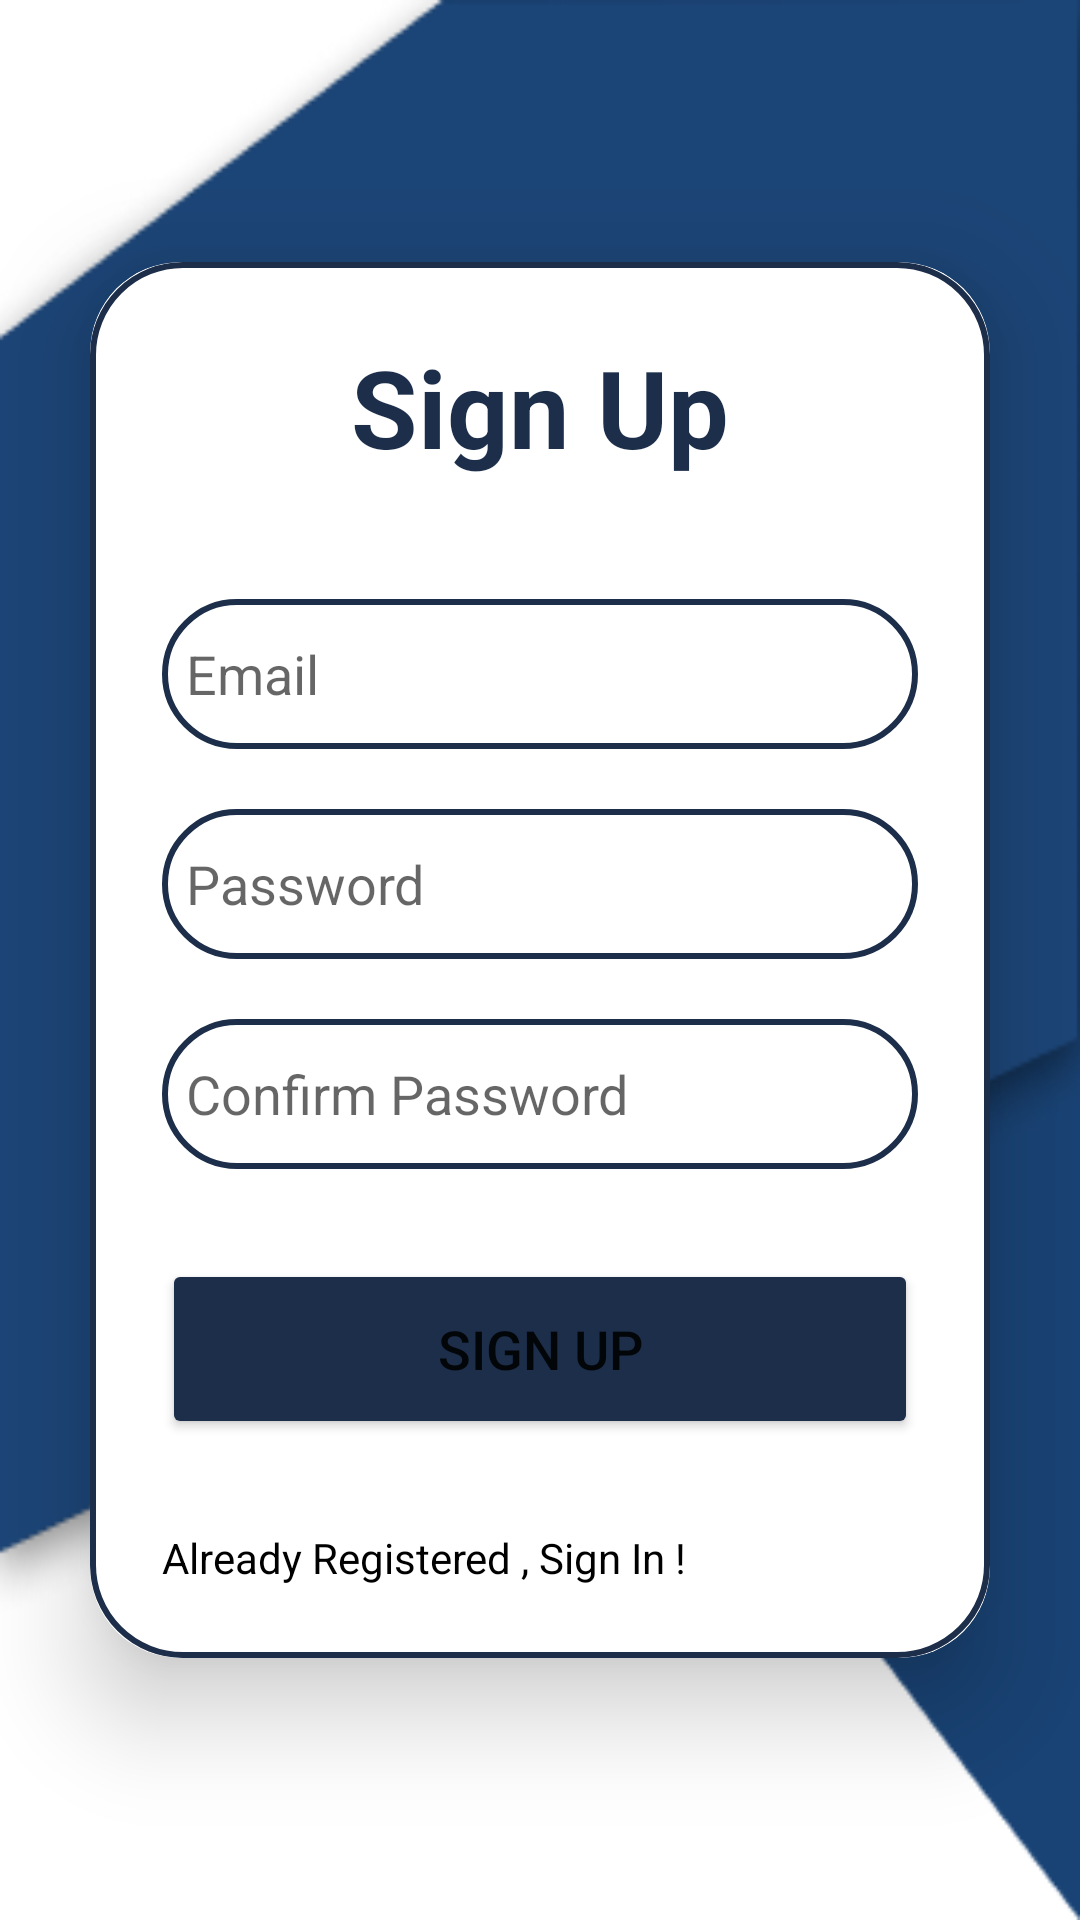

Reconstruct the res/layout file that produces this screen, plus the resources it refers to.
<!-- AndroidManifest.xml: application theme Theme.MobileCodingChallenge -->
<!-- res/layout/activity_sign_up.xml -->
<?xml version="1.0" encoding="utf-8"?>
<LinearLayout
    xmlns:android="http://schemas.android.com/apk/res/android"
    xmlns:app="http://schemas.android.com/apk/res-auto"
    xmlns:tools="http://schemas.android.com/tools"
    android:layout_width="match_parent"
    android:layout_height="match_parent"
    android:orientation="vertical"
    android:gravity="center"
    android:background="@drawable/background"
    tools:context=".MainActivity">

    <androidx.cardview.widget.CardView
        android:layout_width="match_parent"
        android:layout_height="wrap_content"
        android:layout_margin="30dp"
        app:cardCornerRadius="30dp"
        app:cardElevation="20dp">

        <LinearLayout
            android:layout_width="match_parent"
            android:layout_height="wrap_content"
            android:orientation="vertical"
            android:layout_gravity="center_horizontal"
            android:padding="24dp"
            android:background="@drawable/custom_edittext">

            <TextView
                android:layout_width="match_parent"
                android:layout_height="wrap_content"
                android:text="Sign Up"
                android:id="@+id/loginText"
                android:textSize="36sp"
                android:textAlignment="center"
                android:textStyle="bold"
                android:textColor="@color/darkBlue"/>

            <EditText
                android:layout_width="match_parent"
                android:layout_height="50dp"
                android:id="@+id/email"
                android:background="@drawable/custom_edittext"
                android:layout_marginTop="40dp"
                android:maxLines="1"
                android:autoSizeTextType="uniform"
                android:autoSizeMinTextSize="12sp"
                android:autoSizeMaxTextSize="22sp"                android:ellipsize="end"
                android:padding="8dp"
                android:hint="Email"
                android:drawableLeft="@drawable/ic_baseline_person_24"
                android:textColor="@color/black"
                android:drawablePadding="8dp"/>
            <EditText
                android:layout_width="match_parent"
                android:layout_height="50dp"
                android:id="@+id/password"
                android:background="@drawable/custom_edittext"
                android:layout_marginTop="20dp"
                android:padding="8dp"
                android:hint="Password"
                android:drawableLeft="@drawable/ic_baseline_lock_24"
                android:textColor="@color/black"
                android:drawablePadding="8dp"/>

            <EditText
                android:layout_width="match_parent"
                android:layout_height="50dp"
                android:id="@+id/confirmPassword"
                android:background="@drawable/custom_edittext"
                android:layout_marginTop="20dp"
                android:inputType="textPassword"
                android:padding="8dp"
                android:hint="Confirm Password"
                android:drawableLeft="@drawable/ic_baseline_lock_24"
                android:textColor="@color/black"
                android:drawablePadding="8dp"/>

            <Button
                android:layout_width="match_parent"
                android:layout_height="60dp"
                android:text="Sign Up"
                android:id="@+id/signUpButton"
                android:textSize="18sp"
                android:layout_marginTop="30dp"
                android:backgroundTint="@color/darkBlue"
                app:cornerRadius = "20dp"/>


            <TextView
                android:id="@+id/textView"
                android:layout_marginTop="30dp"
                android:layout_width="wrap_content"
                android:layout_height="wrap_content"
                android:textColor="@color/black"
                android:text="Already Registered , Sign In !"
                app:layout_constraintBottom_toBottomOf="parent"
                app:layout_constraintEnd_toEndOf="parent"
                app:layout_constraintHorizontal_bias="0.5"
                app:layout_constraintStart_toStartOf="parent"
                app:layout_constraintTop_toBottomOf="@+id/button" />


        </LinearLayout>

    </androidx.cardview.widget.CardView>


</LinearLayout>
<!-- resources referenced by this layout -->
<resources>
  <color name="black">#FF000000</color>
  <color name="darkBlue">#1c2e4a</color>
  <!-- drawable background: png bitmap (drawable, 13450 bytes) -->
  <!-- drawable custom_edittext (drawable) -->
  <?xml version="1.0" encoding="utf-8"?>
  <shape xmlns:android="http://schemas.android.com/apk/res/android"
      android:shape="rectangle">
      <stroke
          android:width="2dp"
          android:color="@color/darkBlue"/>
      <corners
          android:radius="30dp"/>
  </shape>
  <style name="Theme.MobileCodingChallenge" parent="Theme.MaterialComponents.DayNight.DarkActionBar">
          
          <item name="colorPrimary">@color/purple_500</item>
          <item name="colorPrimaryVariant">@color/purple_700</item>
          <item name="colorOnPrimary">@color/white</item>
          
          <item name="colorSecondary">@color/teal_200</item>
          <item name="colorSecondaryVariant">@color/teal_700</item>
          <item name="colorOnSecondary">@color/black</item>
          
          <item name="android:statusBarColor" tools:targetApi="l">?attr/colorPrimaryVariant</item>
          
  
          
          <item name="android:actionBarStyle">@style/AppTheme.ActionBar</item>
      </style>
  <color name="purple_500">#FF6200EE</color>
  <color name="purple_700">#FF3700B3</color>
  <color name="white">#FFFFFFFF</color>
  <color name="teal_200">#FF03DAC5</color>
  <color name="teal_700">#FF018786</color>
  <style name="AppTheme.ActionBar" parent="@style/Widget.AppCompat.ActionBar.Solid">
          <item name="android:background">@color/darkBlue</item>
      </style>
</resources>
